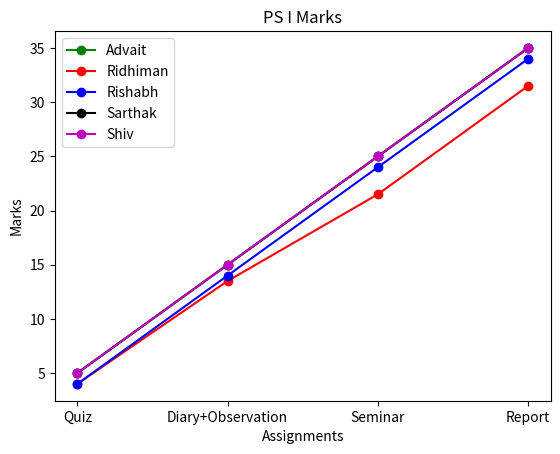

This chart was generated by the following Python code:
from matplotlib import pyplot as plt
import numpy as np

students=['Advait','Ridhiman','Rishabh','Sarthak','Shiv']
marks=[[5,4,4,5,5],[10,9.5,10,10,10],[10,8,10,10,10],[10,10,10,10,10]]
subjects=['Quiz','Diary+Observation','Seminar','Report']
clrs=['g','r','b','k','m']

def display(i):
    individual_marks=[marks[0][i]]
    for j in range(1,4,1):
        individual_marks.insert(j,marks[j][i]+individual_marks[j-1])
    plt.plot(subjects,individual_marks,marker='o',color=clrs[i],label=students[i])

for i in range(0,5,1):
    display(i)

plt.ylabel("Marks")
plt.xlabel("Assignments")
plt.legend(loc="upper left")
plt.title("PS I Marks")

plt.show()
